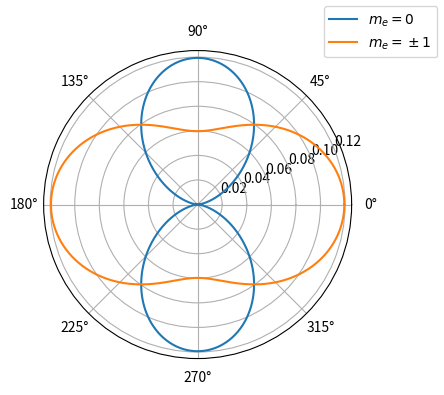

Reproduce this figure in Python.
# author: Marijn Venderbosch
# october 2022

"""script plots dipole radiation pattern for J_g=0 --> J_e=1 transition in Sr88 red and blue MOT"""

# %% imports

import matplotlib.pyplot as plt
import numpy as np

# %% variables

pi = np.pi
theta = phi = np.linspace(0, 2*pi, 1000)

# %% functions


class DipoleRadiationPattern:
    """functions that return dipole ratiation pattern for J_g = 0, J_e = 1
    from Madjarov2021 PhD thesis eq. (2.94,2.95)"""
    
    def __init__(self, angle):
        self.angle = theta
    
    def radiation_pattern_linear(self):
        return 3 / 8 / pi * np.sin(self.angle)**2
    
    def radiation_pattern_sigma(self):
        return 3 / 16 / pi * (1 + np.cos(self.angle)**2)


def main():
    dipole_radiation = DipoleRadiationPattern(theta)
    
    fig = plt.figure(figsize=(5, 4))
    ax = fig.add_subplot(projection='polar')

    ax.plot(theta, dipole_radiation.radiation_pattern_linear(),
            label=r"$m_e=0$")
    ax.plot(theta, dipole_radiation.radiation_pattern_sigma(),
            label=r"$m_e=\pm1$")

    fig.legend()
    plt.show()


if __name__ == "__main__":
    main()
